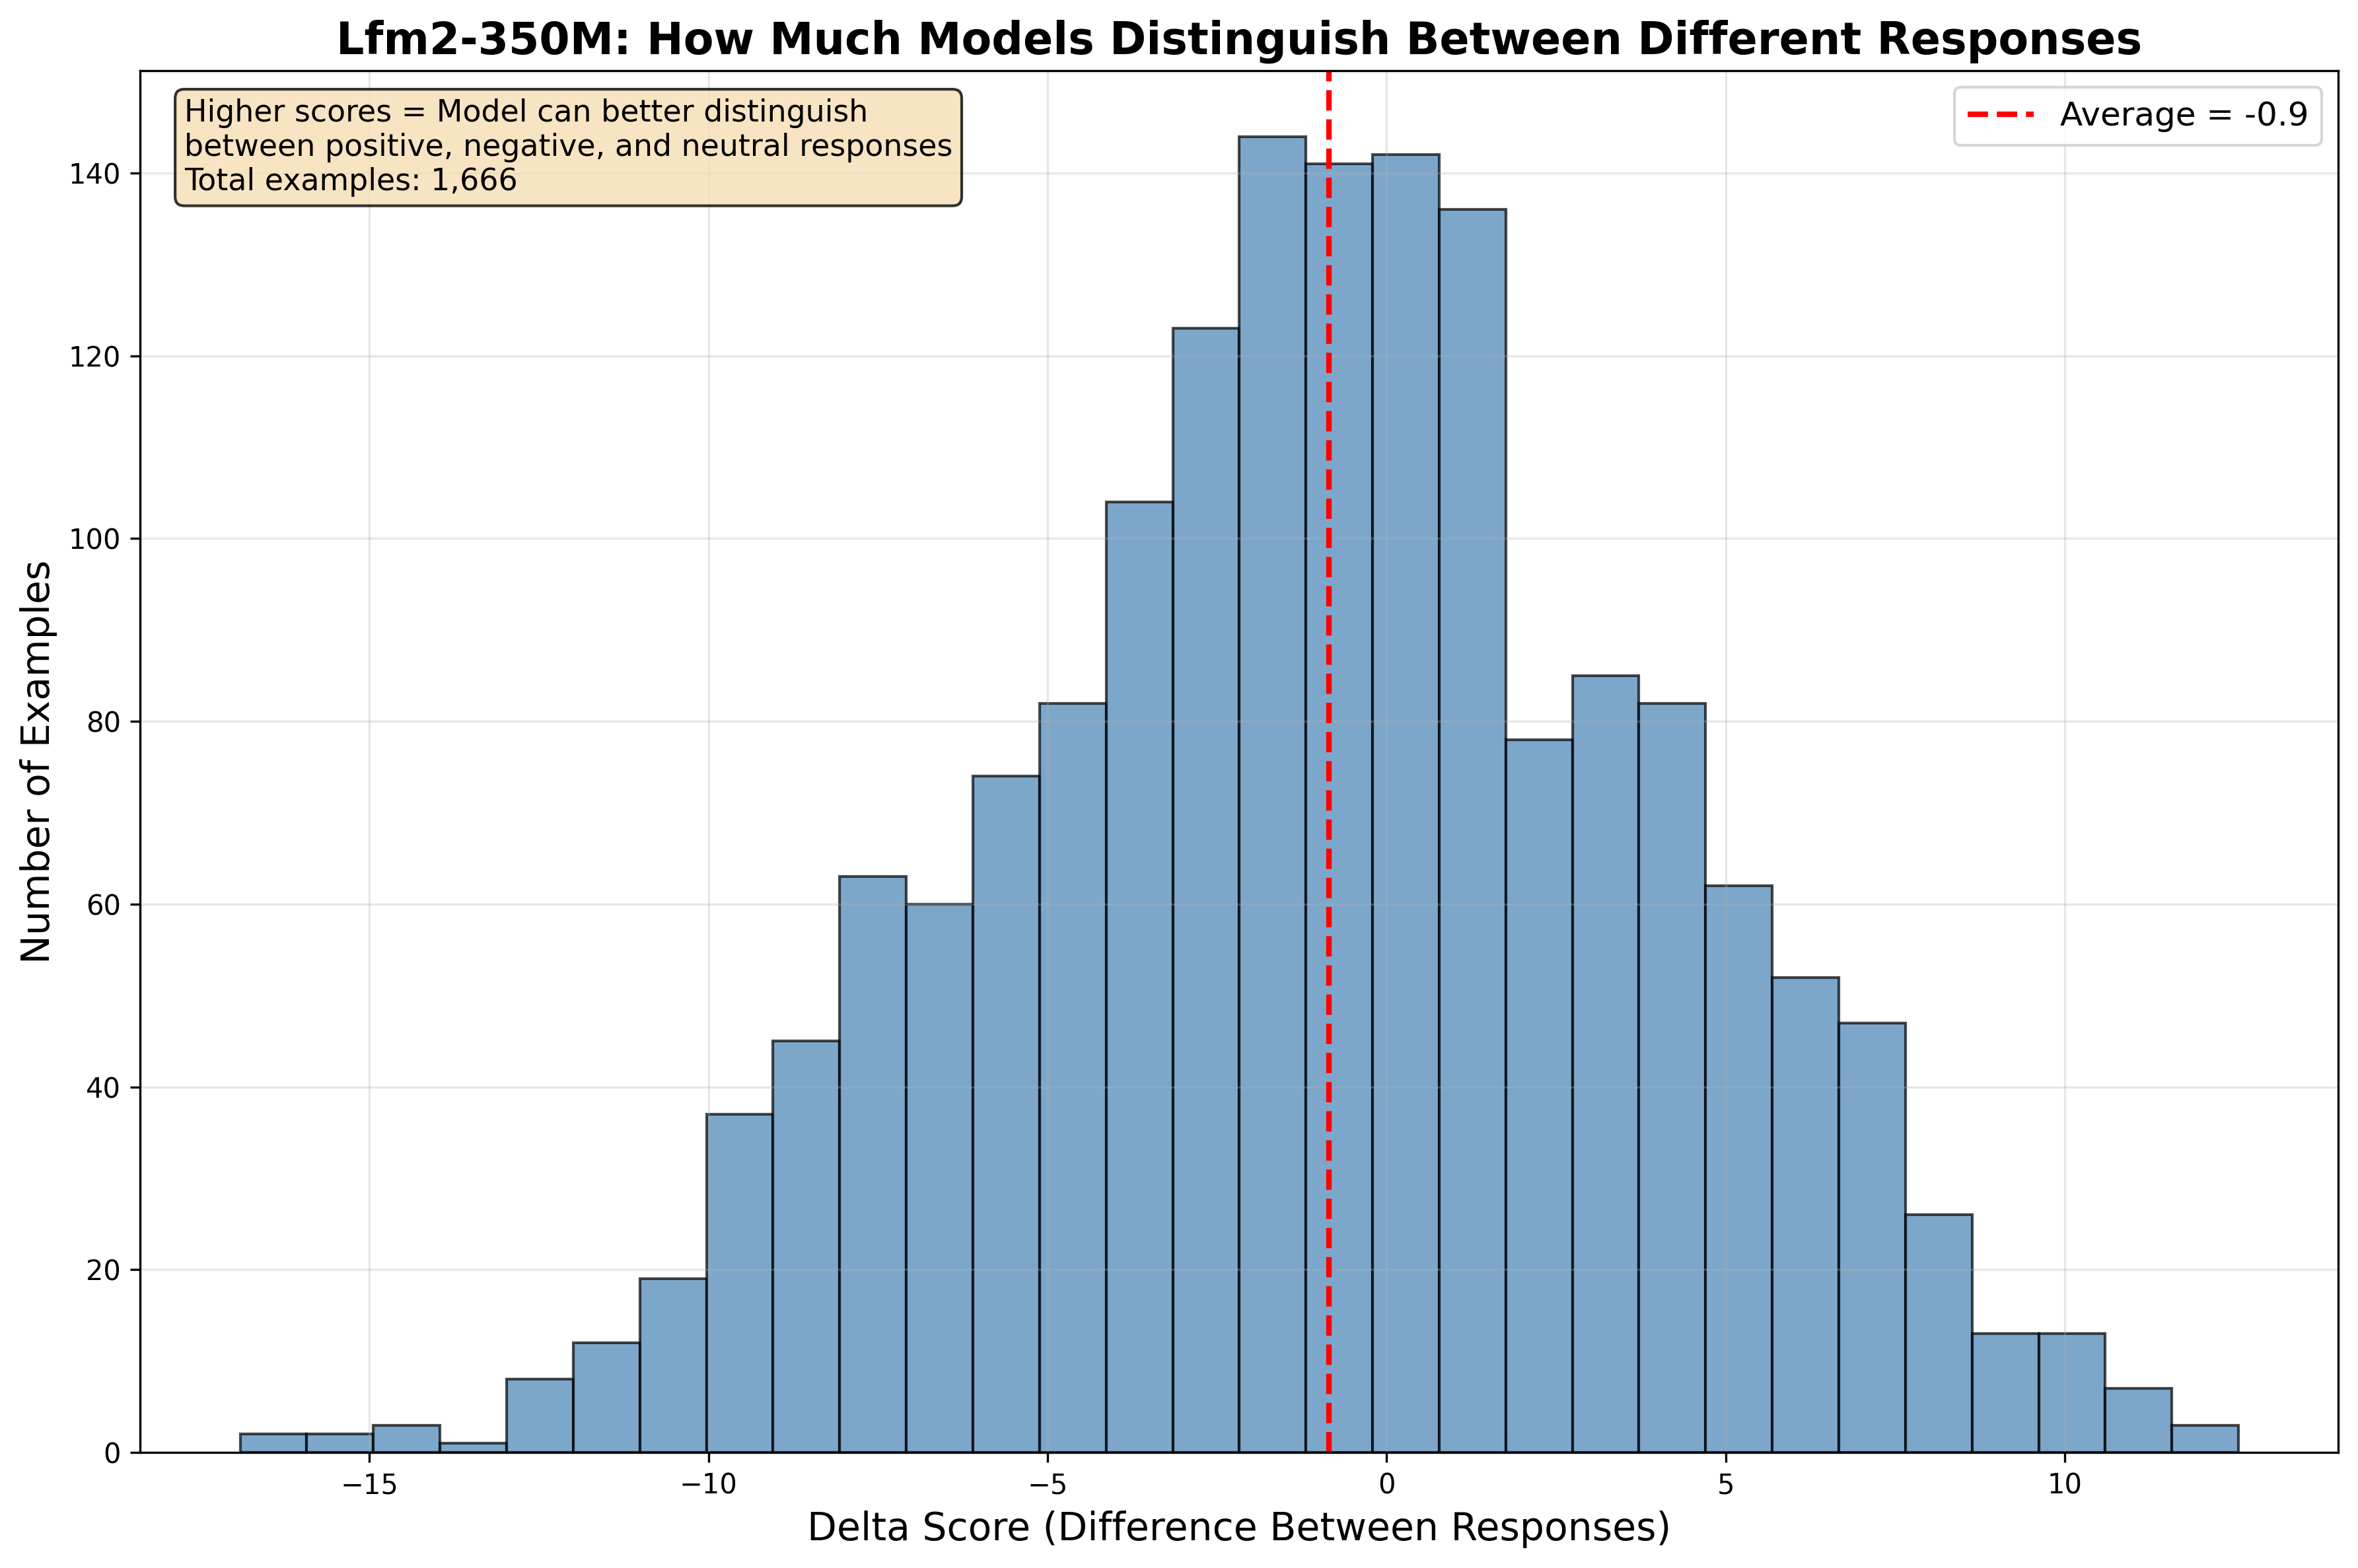

The data file committed next to this chart (first rows):
id, delta, logp_neutral, logp_negative, logp_positive, forbidden_concept
0, -5.188, -14.62, -9.438, -3.422, car
1, -1.25, -10.75, -9.5, -10.75, table
2, -1.938, -12.5, -10.56, -15.38, rain
3, 5.125, -8.875, -14.0, -11.25, watch
4, -7.688, -13.88, -6.188, -15.75, moon
5, -0.125, -11.0, -10.88, -10.69, cloth
6, -7.625, -13.94, -6.312, -8.0, deer
7, 7.562, -7.562, -15.12, -4.438, bee
8, 3.781, -7.719, -11.5, -9.938, cat
9, -4.375, -12.88, -8.5, -8.188, spoon
10, -0.8125, -13.0, -12.19, -11.81, bird
11, -7.156, -14.19, -7.031, -14.12, moon
12, 6.938, -8.188, -15.12, -5.938, box
13, 5.0, -7.438, -12.44, -5.062, water
14, 2.812, -6.0, -8.812, -6.531, screw
15, 3.312, -8.5, -11.81, -8.0, sun
16, 1.938, -10.06, -12.0, -7.5, bag
17, 1.688, -11.12, -12.81, -12.25, house
18, -3.312, -15.69, -12.38, -11.75, bed
19, 10.16, -5.219, -15.38, -9.312, star
20, 7.5, -8.5, -16.0, -11.12, paper
21, 3.562, -12.25, -15.81, -10.62, flower
22, -0.6875, -13.88, -13.19, -7.719, fox
23, -1.875, -13.94, -12.06, -8.0, food
24, -10.03, -15.81, -5.781, -8.125, screw
25, 0.5625, -11.81, -12.38, -7.531, flower
26, -1.562, -11.69, -10.12, -7.688, wall
27, 0.1875, -10.25, -10.44, -5.812, knife
28, -1.312, -13.75, -12.44, -10.5, book
29, 4.75, -7.875, -12.62, -9.438, wall
30, 1.312, -9.25, -10.56, -7.562, plate
31, -6.75, -13.06, -6.312, -13.31, shirt
32, -2.562, -16.25, -13.69, -12.75, grass
33, -0.625, -12.94, -12.31, -10.5, table
34, 1.75, -11.5, -13.25, -8.438, watch
35, 1.0, -13.19, -14.19, -11.94, bag
36, -3.062, -16.88, -13.81, -11.75, rope
37, 2.688, -11.0, -13.69, -11.31, fire
38, -0.3125, -13.06, -12.75, -6.531, flower
39, 6.781, -7.719, -14.5, -7.062, house
40, 0.0, -12.0, -12.0, -7.406, ink
41, 1.75, -11.31, -13.06, -11.06, dog
42, -5.906, -11.19, -5.281, -11.75, screw
43, -5.125, -13.25, -8.125, -6.219, snow
44, 7.812, -6.0, -13.81, -8.75, flower
45, -4.875, -16.38, -11.5, -12.88, window
46, -0.6875, -13.88, -13.19, -11.75, cloth
47, -6.5, -17.62, -11.12, -13.94, cloth
48, 2.0, -14.62, -16.62, -9.312, leaf
49, -0.6875, -16.25, -15.56, -4.906, bolt
50, 4.5, -6.312, -10.81, -9.188, knife
51, -4.938, -12.94, -8.0, -12.56, snow
52, -0.125, -15.38, -15.25, -9.188, chair
53, 0.625, -12.44, -13.06, -12.25, sun
54, 6.156, -5.969, -12.12, -9.062, house
55, -1.5, -13.81, -12.31, -10.81, rock
56, -1.938, -14.69, -12.75, -10.38, fish
57, 0.125, -9.75, -9.875, -9.5, bird
58, -2.188, -13.69, -11.5, -9.438, cup
59, 2.188, -12.25, -14.44, -8.688, coin
... 1,606 more rows
